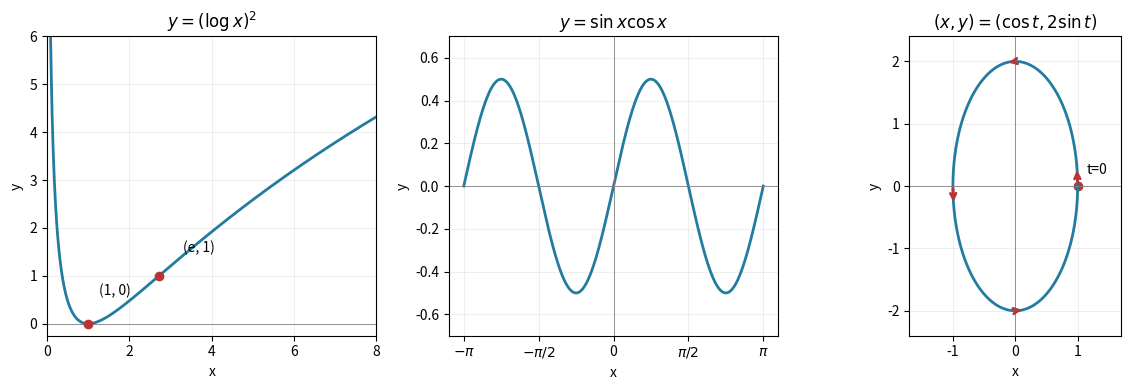

This chart was generated by the following Python code: (Note: this script raises an exception after producing the figure.)
"""Original graph sketches for IA 2009; write PNG into the current directory."""
from pathlib import Path
import matplotlib
matplotlib.use('Agg')
import matplotlib.pyplot as plt
import numpy as np

fig,axes=plt.subplots(1,3,figsize=(12,4),facecolor='white')
x=np.linspace(.025,8,900);axes[0].plot(x,np.log(x)**2,color='#247ba0',lw=2)
axes[0].scatter([1,np.e],[0,1],color='#ba3434',zorder=3)
axes[0].annotate('(1, 0)',(1,0),xytext=(1.25,.6));axes[0].annotate('(e, 1)',(np.e,1),xytext=(3.3,1.5))
axes[0].set(xlim=(0,8),ylim=(-.25,6),title=r'$y=(\log x)^2$',xlabel='x',ylabel='y')
x=np.linspace(-np.pi,np.pi,900);axes[1].plot(x,.5*np.sin(2*x),color='#247ba0',lw=2)
axes[1].set_xticks([-np.pi,-np.pi/2,0,np.pi/2,np.pi],[r'$-\pi$',r'$-\pi/2$','0',r'$\pi/2$',r'$\pi$'])
axes[1].set(ylim=(-.7,.7),title=r'$y=\sin x\cos x$',xlabel='x',ylabel='y')
t=np.linspace(0,2*np.pi,600);axes[2].plot(np.cos(t),2*np.sin(t),color='#247ba0',lw=2)
for a in [0,np.pi/2,np.pi,3*np.pi/2]:
    b=a+.15;axes[2].annotate('',(np.cos(b),2*np.sin(b)),(np.cos(a),2*np.sin(a)),arrowprops={'arrowstyle':'->','color':'#ba3434','lw':2})
axes[2].scatter([1],[0],color='#ba3434');axes[2].annotate('t=0',(1,0),xytext=(1.15,.2))
axes[2].set(xlim=(-1.7,1.7),ylim=(-2.4,2.4),aspect='equal',title=r'$(x,y)=(\cos t,2\sin t)$',xlabel='x',ylabel='y')
for ax in axes:ax.grid(alpha=.2);ax.axhline(0,color='gray',lw=.6);ax.axvline(0,color='gray',lw=.6)
fig.tight_layout();fig.savefig(Path(__file__).with_suffix('.png').name,dpi=130,facecolor='white');plt.close(fig)
